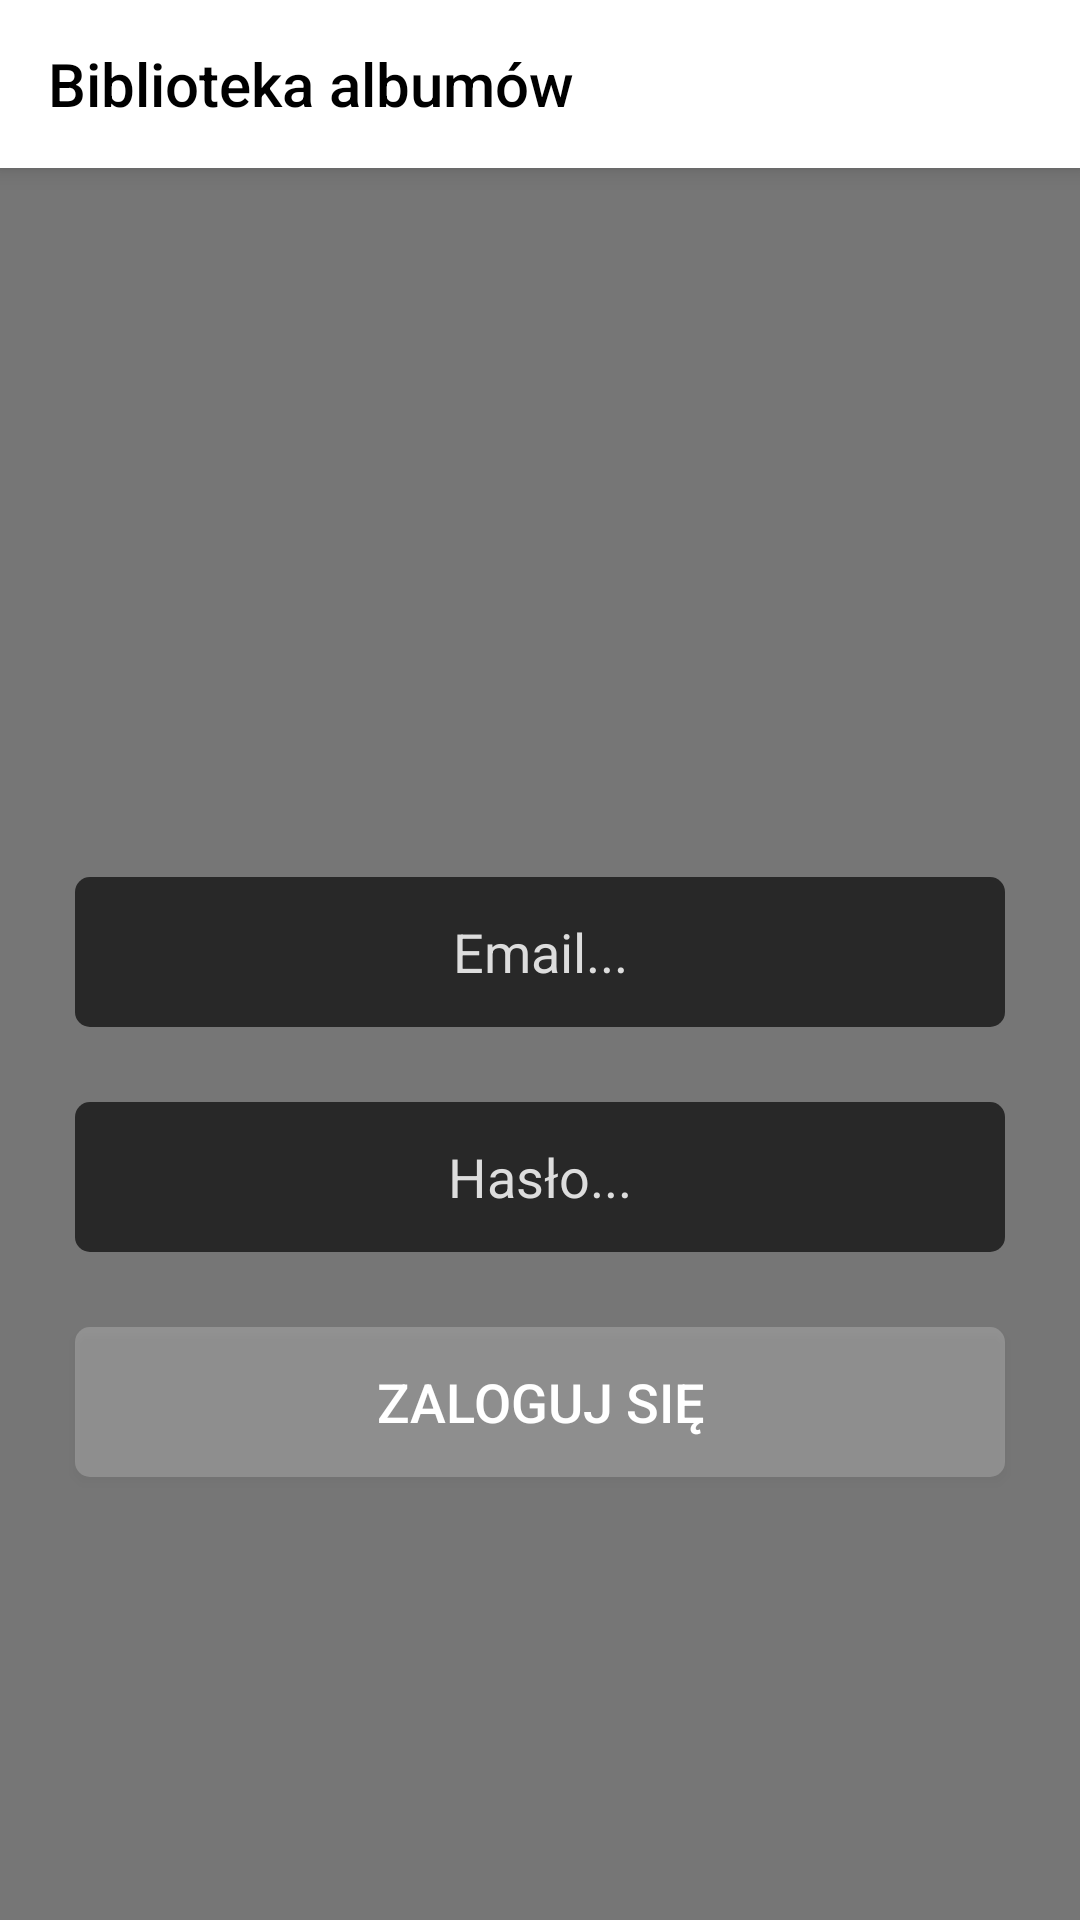

Produce the Android XML layout that renders to this screen, including the resource entries it uses.
<!-- AndroidManifest.xml: application theme AppTheme -->
<!-- res/layout/main_activity.xml -->
<?xml version="1.0" encoding="utf-8"?>
<RelativeLayout xmlns:android="http://schemas.android.com/apk/res/android"
    xmlns:app="http://schemas.android.com/apk/res-auto"
    xmlns:tools="http://schemas.android.com/tools"
    android:layout_width="match_parent"
    android:layout_height="match_parent"
    android:background="#767676"
    tools:context=".MainActivity"
    android:orientation="vertical"
    >

    <include
        android:id="@+id/toolbar"
        layout="@layout/toolbar"
        />

    <LinearLayout
        android:layout_width="match_parent"
        android:layout_height="match_parent"
        android:orientation="vertical"
        android:layout_centerInParent="true"
        android:gravity="center"
        >

        <ImageView
            android:id="@+id/imageView"
            android:layout_width="120dp"
            android:layout_height="120dp"
            android:layout_marginBottom="25dp"
            app:srcCompat="@drawable/loginimage" />

        <EditText
            android:id="@+id/input_email"
            android:layout_width="match_parent"
            android:layout_height="50dp"
            android:layout_below="@id/imageView"
            android:layout_marginBottom="25dp"
            android:layout_marginHorizontal="25dp"
            android:background="@drawable/rounded_inputs"
            android:ems="10"
            android:hint="Email..."
            android:textColorHint="#dddddd"
            android:inputType="textEmailAddress"
            android:textAlignment="center"
            android:textColor="#ffffff"
            android:textSize="18dp"/>

        <EditText
            android:id="@+id/input_password"
            android:layout_width="match_parent"
            android:layout_height="50dp"
            android:layout_below="@+id/input_email"
            android:layout_marginBottom="25dp"
            android:layout_marginHorizontal="25dp"
            android:background="@drawable/rounded_inputs"
            android:ems="10"
            android:hint="Hasło..."
            android:textColorHint="#dddddd"
            android:inputType="textPassword"
            android:textAlignment="center"
            android:textColor="#ffffff"
            android:textSize="18dp"/>

        <Button
            android:id="@+id/button_login"
            android:layout_width="match_parent"
            android:layout_height="50dp"
            android:layout_below="@id/input_password"
            android:layout_marginHorizontal="25dp"
            android:background="@drawable/rounded_button_login"
            android:text="Zaloguj się"
            android:textSize="18dp"/>

        <ProgressBar
            android:id="@+id/progressbar"
            style="?android:attr/progressBarStyle"
            android:layout_width="wrap_content"
            android:layout_height="wrap_content"
            android:layout_gravity="center_horizontal"
            android:visibility="gone"/>

    </LinearLayout>



</RelativeLayout>
<!-- res/layout/toolbar.xml (included above) -->
<?xml version="1.0" encoding="utf-8"?>
<android.support.v7.widget.Toolbar xmlns:android="http://schemas.android.com/apk/res/android"
    android:layout_width="match_parent"
    android:layout_height="wrap_content"
    xmlns:app="http://schemas.android.com/apk/res-auto"
    android:background="#ffffff"
    app:titleTextColor="#000000"
    android:elevation="5dp"
    android:theme="@style/ThemeOverlay.AppCompat.Light"
    app:title="Biblioteka albumów"
    android:layout_gravity="center"
    >

</android.support.v7.widget.Toolbar>
<!-- resources referenced by this layout -->
<resources>
  <!-- drawable rounded_button_login (drawable) -->
  <?xml version="1.0" encoding="utf-8"?>
  <selector xmlns:android="http://schemas.android.com/apk/res/android">
      <item>
          <shape android:shape="rectangle">
              <solid android:color="#33ffffff" />
              <stroke android:color="#ffffff" />
              <corners android:radius="5dp"/>
          </shape>
      </item>
  </selector>
  <!-- drawable rounded_inputs (drawable) -->
  <?xml version="1.0" encoding="utf-8"?>
  <selector xmlns:android="http://schemas.android.com/apk/res/android">
      <item>
          <shape android:shape="rectangle">
              <solid android:color="#282828" />
              <stroke android:color="#ffffff" />
              <corners android:radius="5dp"/>
          </shape>
      </item>
  </selector>
  <style name="AppTheme" parent="Theme.AppCompat.NoActionBar">
          
          <item name="colorPrimary">@color/colorPrimary</item>
          <item name="colorPrimaryDark">@color/colorPrimaryDark</item>
          <item name="colorAccent">#03DAC6</item>
      </style>
  <!-- not gathered from this repository: default colours our renderer supplied (Android Studio template values) -->
  <color name="colorPrimary">#FF6200EE</color>
  <color name="colorPrimaryDark">#FF3700B3</color>
</resources>
